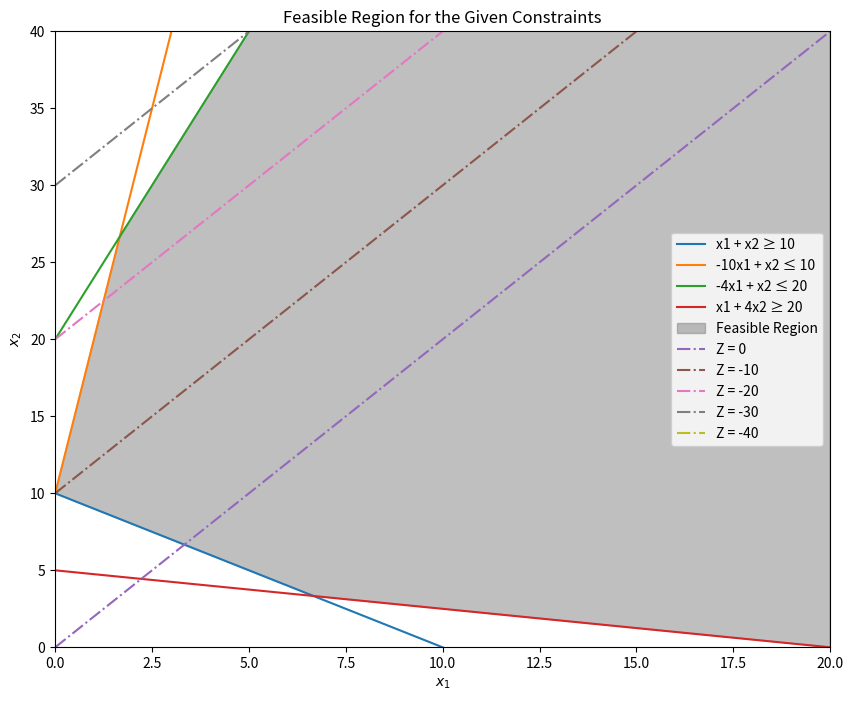

Source code (Python):
import numpy as np
import matplotlib.pyplot as plt


# Define the inequalities constraints
x = np.linspace(0, 20, 400)
y1 = -x + 10  # rearranged from x1 + x2 >= 10 -> x2 >= -x1 + 10
y2 = 10*x + 10  # rearranged from -10x1 + x2 <= 10 -> x2 <= 10x1 + 10
y3 = 4*x + 20  # rearranged from -4x1 + x2 <= 20 -> x2 <= 4x1 + 20
y4 = (-1/4)*x + 5  # rearranged from x1 + 4x2 >= 20 -> x2 >= -1/4*x1 + 5






# Redefine the plot
plt.figure(figsize=(10, 8))

# Recalculate y5 and y6 with correct definitions
y5 = np.maximum(y1, y4)  # Taking the maximum for the constraints that require x2 to be greater
y6 = np.minimum(y2, y3)  # Taking the minimum for the constraints that require x2 to be lesser

# Plot each of the lines
plt.plot(x, y1, label='x1 + x2 ≥ 10', linestyle='-')
plt.plot(x, y2, label='-10x1 + x2 ≤ 10', linestyle='-')
plt.plot(x, y3, label='-4x1 + x2 ≤ 20', linestyle='-')
plt.plot(x, y4, label='x1 + 4x2 ≥ 20', linestyle='-')

# Fill the feasible region
plt.fill_between(x, y5, y6, where=(y5<y6), color='grey', alpha=0.5, label='Feasible Region')

# Define the objective function minZ = 2x1 - x2
# Plot lines of equal cost for the new objective function
Z_values = [0, -10, -20, -30, -40]  # Example Z values for lines of equal cost
for Z in Z_values:
    y_Z = 2*x - Z
    plt.plot(x, y_Z, label=f'Z = {Z}', linestyle='-.')

# Add labels and legend
plt.xlabel('$x_1$')
plt.ylabel('$x_2$')
plt.title('Feasible Region for the Given Constraints')
plt.legend()
plt.xlim(0, 20)
plt.ylim(0, 40)

plt.show()
